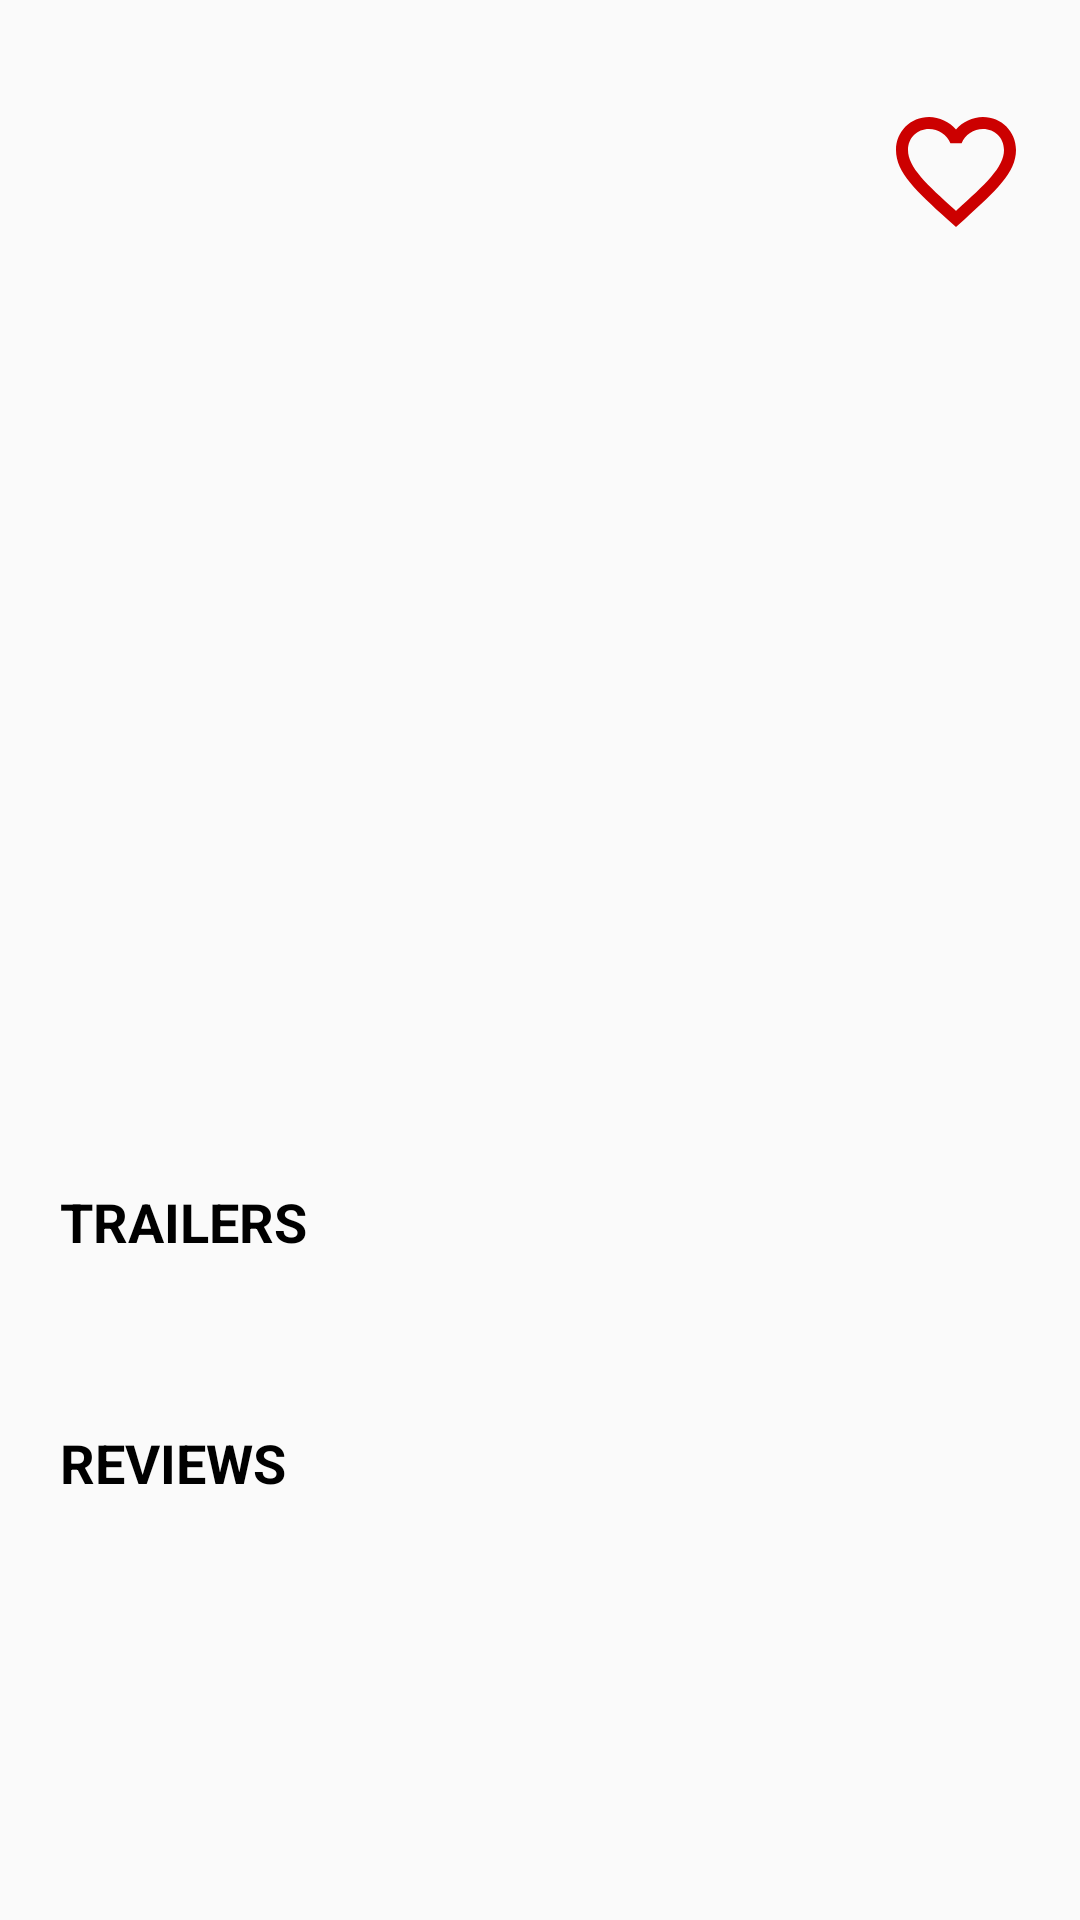

Produce the Android XML layout that renders to this screen, including the resource entries it uses.
<!-- AndroidManifest.xml: application theme AppTheme -->
<!-- res/layout/activity_movie_detail.xml -->
<?xml version="1.0" encoding="utf-8"?>
<ScrollView xmlns:android="http://schemas.android.com/apk/res/android"
    xmlns:app="http://schemas.android.com/apk/res-auto"
    xmlns:tools="http://schemas.android.com/tools"
    android:layout_width="match_parent"
    android:layout_height="match_parent">

    <LinearLayout
        android:layout_width="match_parent"
        android:layout_height="match_parent"
        android:orientation="vertical">

        <android.support.constraint.ConstraintLayout xmlns:android="http://schemas.android.com/apk/res/android"
            xmlns:app="http://schemas.android.com/apk/res-auto"
            xmlns:tools="http://schemas.android.com/tools"
            android:layout_width="match_parent"
            android:layout_height="match_parent"
            tools:context="flickster.com.flickster.activity.MovieDetailActivity"
            tools:layout_editor_absoluteY="81dp">

            <TextView
                android:id="@+id/md_title"
                android:layout_width="0dp"
                android:layout_height="0dp"
                android:layout_marginBottom="8dp"
                android:background="@color/green"
                android:gravity="center_vertical"
                android:paddingEnd="32dp"
                android:paddingStart="16dp"
                android:textColor="@android:color/black"
                android:textSize="25sp"
                android:textStyle="bold"
                app:layout_constraintBottom_toTopOf="@+id/guideline2"
                app:layout_constraintLeft_toLeftOf="parent"
                app:layout_constraintRight_toRightOf="parent"
                app:layout_constraintTop_toTopOf="parent"
                app:layout_constraintVertical_bias="1.0" />

            <ImageView
                android:id="@+id/movie_image_thumbnail"
                android:layout_width="0dp"
                android:layout_height="195dp"
                android:layout_marginBottom="8dp"
                android:layout_marginEnd="8dp"
                android:layout_marginStart="8dp"
                android:contentDescription="@string/movie_thumbnail"
                app:layout_constraintBottom_toTopOf="@+id/guideline4"
                app:layout_constraintEnd_toStartOf="@+id/guideline"
                app:layout_constraintHorizontal_bias="0.0"
                app:layout_constraintLeft_toLeftOf="parent"
                app:layout_constraintStart_toStartOf="parent"
                app:layout_constraintTop_toTopOf="@+id/guideline2"
                app:layout_constraintVertical_bias="0.278"
                app:srcCompat="@mipmap/ic_launcher_round" />

            <TextView
                android:id="@+id/tv_release_year"
                android:layout_width="wrap_content"
                android:layout_height="wrap_content"
                android:layout_marginEnd="8dp"
                android:layout_marginStart="8dp"
                android:layout_marginTop="40dp"
                android:textSize="22sp"
                android:textStyle="bold"
                app:layout_constraintEnd_toEndOf="parent"
                app:layout_constraintHorizontal_bias="0.279"
                app:layout_constraintStart_toStartOf="@+id/guideline"
                app:layout_constraintTop_toTopOf="@+id/guideline2" />

            <TextView
                android:id="@+id/tv_movie_ratings"
                android:layout_width="wrap_content"
                android:layout_height="wrap_content"
                android:layout_marginBottom="8dp"
                android:layout_marginEnd="8dp"
                android:layout_marginStart="8dp"
                android:layout_marginTop="8dp"
                android:gravity="center"
                android:paddingStart="5dp"
                app:layout_constraintBottom_toTopOf="@+id/guideline4"
                app:layout_constraintEnd_toEndOf="parent"
                app:layout_constraintHorizontal_bias="0.244"
                app:layout_constraintStart_toStartOf="@+id/guideline"
                app:layout_constraintTop_toBottomOf="@+id/tv_release_year"
                app:layout_constraintVertical_bias="0.007" />

            <TextView
                android:id="@+id/tv_plot_synopsis"
                android:layout_width="0dp"
                android:layout_height="wrap_content"
                android:layout_marginTop="8dp"
                android:paddingEnd="16dp"
                android:paddingStart="16dp"
                android:textSize="20sp"
                app:layout_constraintEnd_toEndOf="parent"
                app:layout_constraintHorizontal_bias="0.0"
                app:layout_constraintLeft_toLeftOf="parent"
                app:layout_constraintRight_toRightOf="parent"
                app:layout_constraintStart_toStartOf="parent"
                app:layout_constraintTop_toTopOf="@+id/guideline4" />


            <android.support.constraint.Guideline
                android:id="@+id/guideline"
                android:layout_width="wrap_content"
                android:layout_height="wrap_content"
                android:orientation="vertical"
                app:layout_constraintGuide_begin="183dp" />

            <android.support.constraint.Guideline
                android:id="@+id/guideline2"
                android:layout_width="wrap_content"
                android:layout_height="wrap_content"
                android:orientation="horizontal"
                app:layout_constraintGuide_begin="116dp" />

            <android.support.constraint.Guideline
                android:id="@+id/guideline4"
                android:layout_width="wrap_content"
                android:layout_height="wrap_content"
                android:orientation="horizontal"
                app:layout_constraintGuide_begin="340dp" />

            <ImageButton
                android:id="@+id/fav_btn"
                android:layout_width="60dp"
                android:layout_height="56dp"
                android:background="@android:color/transparent"
                android:src="@drawable/ic_favorite_border"
                app:layout_constraintBottom_toTopOf="@+id/guideline4"
                app:layout_constraintEnd_toEndOf="parent"
                app:layout_constraintHorizontal_bias="0.904"
                app:layout_constraintStart_toStartOf="@+id/guideline"
                app:layout_constraintTop_toTopOf="parent"
                app:layout_constraintVertical_bias="0.102" />

        </android.support.constraint.ConstraintLayout>

        <LinearLayout
            android:layout_width="match_parent"
            android:layout_height="wrap_content"
            android:orientation="vertical"
            android:padding="20dp">

            <TextView
                style="@style/subheading"
                android:layout_width="wrap_content"
                android:layout_height="wrap_content"
                android:text="@string/trailers"
                android:textAllCaps="true" />

            <android.support.v7.widget.RecyclerView
                android:id="@+id/trailer_rv"
                android:layout_width="match_parent"
                android:layout_height="wrap_content"
                android:layout_marginBottom="8dp"
                android:layout_marginEnd="8dp"
                android:layout_marginStart="8dp"
                android:layout_marginTop="8dp">

            </android.support.v7.widget.RecyclerView>
        </LinearLayout>

        <LinearLayout
            android:layout_width="match_parent"
            android:layout_height="wrap_content"
            android:orientation="vertical"
            android:padding="20dp">

            <TextView
                style="@style/subheading"
                android:layout_width="wrap_content"
                android:layout_height="wrap_content"
                android:text="@string/reviews"
                android:textAllCaps="true" />

            <android.support.v7.widget.RecyclerView
                android:id="@+id/reviews_rv"
                android:layout_marginTop="10dp"
                android:layout_width="match_parent"
                android:layout_height="wrap_content"
                android:layout_marginBottom="16dp">

            </android.support.v7.widget.RecyclerView>
        </LinearLayout>
    </LinearLayout>

</ScrollView>
<!-- resources referenced by this layout -->
<resources>
  <!-- drawable ic_favorite_border (drawable) -->
  <vector xmlns:android="http://schemas.android.com/apk/res/android"
      android:width="48dp"
      android:height="48dp"
      android:viewportHeight="24.0"
      android:viewportWidth="24.0">
      <path
          android:fillColor="@android:color/holo_red_dark"
          android:pathData="M16.5,3c-1.74,0 -3.41,0.81 -4.5,2.09C10.91,3.81 9.24,3 7.5,3 4.42,3 2,5.42 2,8.5c0,3.78 3.4,6.86 8.55,11.54L12,21.35l1.45,-1.32C18.6,15.36 22,12.28 22,8.5 22,5.42 19.58,3 16.5,3zM12.1,18.55l-0.1,0.1 -0.1,-0.1C7.14,14.24 4,11.39 4,8.5 4,6.5 5.5,5 7.5,5c1.54,0 3.04,0.99 3.57,2.36h1.87C13.46,5.99 14.96,5 16.5,5c2,0 3.5,1.5 3.5,3.5 0,2.89 -3.14,5.74 -7.9,10.05z" />
  </vector>
  <string name="movie_thumbnail">Movie Thumbnail</string>
  <string name="reviews">Reviews</string>
  <string name="trailers">Trailers</string>
  <style name="subheading">
          
          <item name="android:textColor">@color/colorPrimary</item>
          <item name="android:textStyle">bold</item>
          <item name="android:textSize">@dimen/subheadingsize</item>
      </style>
  <style name="AppTheme" parent="Theme.AppCompat.Light.DarkActionBar">
          
          <item name="colorPrimary">@color/colorPrimary</item>
          <item name="colorPrimaryDark">@color/colorPrimaryDark</item>
          <item name="colorAccent">@color/colorAccent</item>
      </style>
  <color name="colorPrimary">#000000</color>
  <dimen name="subheadingsize">18sp</dimen>
  <color name="colorPrimaryDark">#303F9F</color>
  <color name="colorAccent">#FF4081</color>
</resources>
